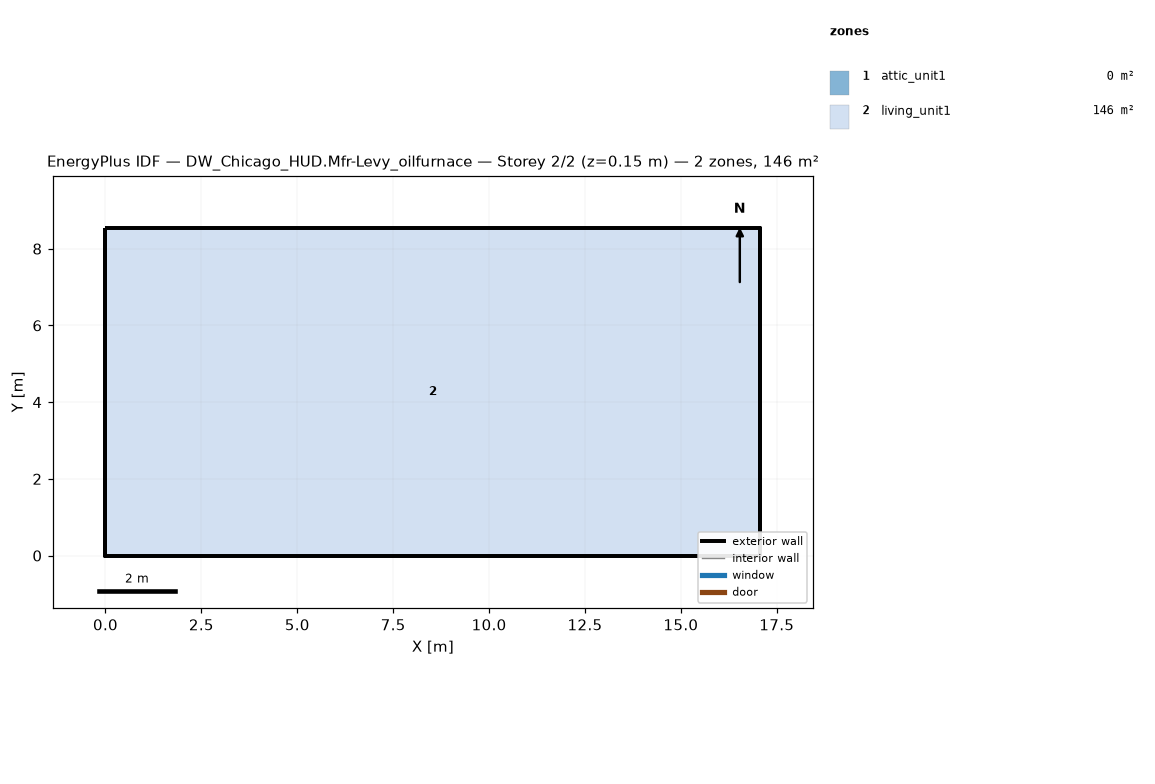
=== STOREY PLAN SPEC (per zone: floor XY polygon, exterior-wall plan segments, windows/doors) ===
zone 1: attic_unit1  (0.0 m²)
  exterior wall: (17.07, 0.00) – (17.07, 8.54) – (17.07, 4.27)  [12.8 m]
  exterior wall: (0.00, 8.54) – (0.00, 0.00) – (0.00, 4.27)  [12.8 m]
zone 2: living_unit1  (145.7 m²)
  floor: (0.00, 0.00) (0.00, 8.54) (17.07, 8.54) (17.07, 0.00)
  exterior wall: (0.00, 0.00) – (17.07, 0.00)  [17.1 m]
  exterior wall: (17.07, 0.00) – (17.07, 8.54)  [8.5 m]
  exterior wall: (17.07, 8.54) – (0.00, 8.54)  [17.1 m]
  exterior wall: (0.00, 8.54) – (0.00, 0.00)  [8.5 m]

=== DERIVED (storey summary) ===
Building: DW_Chicago_HUD.Mfr-Levy_oilfurnace
Storey: 2 of 2  (floor level z = 0.15 m)
Storey gross floor area: 145.7 m²
Zones on this storey: 2
  - attic_unit1: floor 0.0 m²; exterior wall 25.6 m (5.7 m²); WWR 0.0%
  - living_unit1: floor 145.7 m²; exterior wall 51.2 m (117.1 m²); WWR 0.0%
Zone adjacency: (none detected)